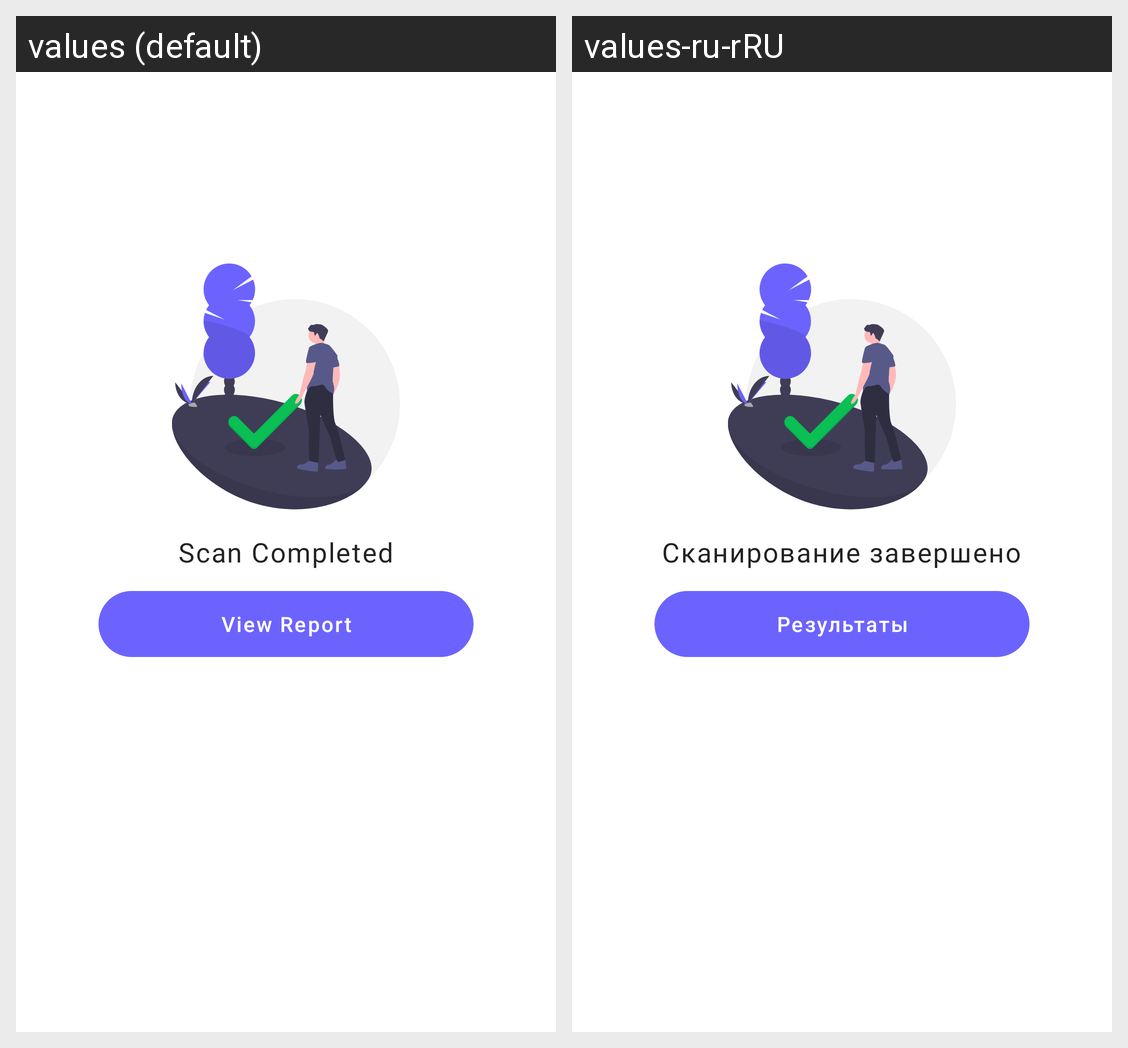

This grid shows one Android layout under two languages. Give, for every string resource on the screen, its name, the default text and each shown locale's text.
Android screen res/layout/view_scan_result.xml rendered under 2 locales, left to right: values (default), values-ru-rRU. Device: Nexus 5 (rendered at 1080×1920; each locale shown at half size, 540×960, under a caption strip naming it); theme AppTheme.
Strings drawn on this screen, with the default value and each locale's value (text and hints the layout hard-codes, and strings that could not be matched under every locale, appear in the picture but are not listed):

action_completed
  values: Scan Completed
  values-ru-rRU: Сканирование завершено

action_view_report
  values: View Report
  values-ru-rRU: Результаты
